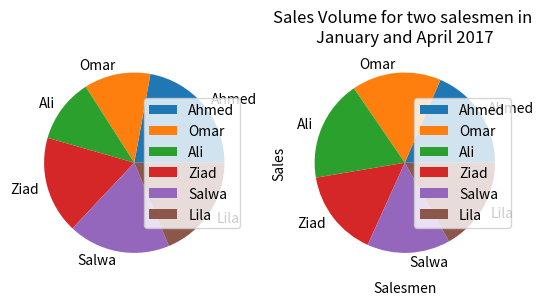

This chart was generated by the following Python code:

# coding: utf-8

# In[30]:


import pandas as pd
import numpy as np
import matplotlib.pyplot as plt
salesMen = ['Ahmed', 'Omar', 'Ali', 'Ziad', 'Salwa', 'Lila']
Mobile_Sales = [2540, 1370, 1320, 2000, 2100, 2150]
TV_Sales = [2200, 1900, 2150, 1850, 1770, 2000]
df = pd.DataFrame()
df ['Name'] =salesMen
df ['Mobile_Sales'] = Mobile_Sales
df['TV_Sales']=TV_Sales
df.set_index("Name",drop=True,inplace=True)
df.plot.pie(subplots=True)
plt.xlabel('Salesmen')
plt.ylabel('Sales')
plt.title('Sales Volume for two salesmen in \nJanuary and April 2017')
plt.show()

